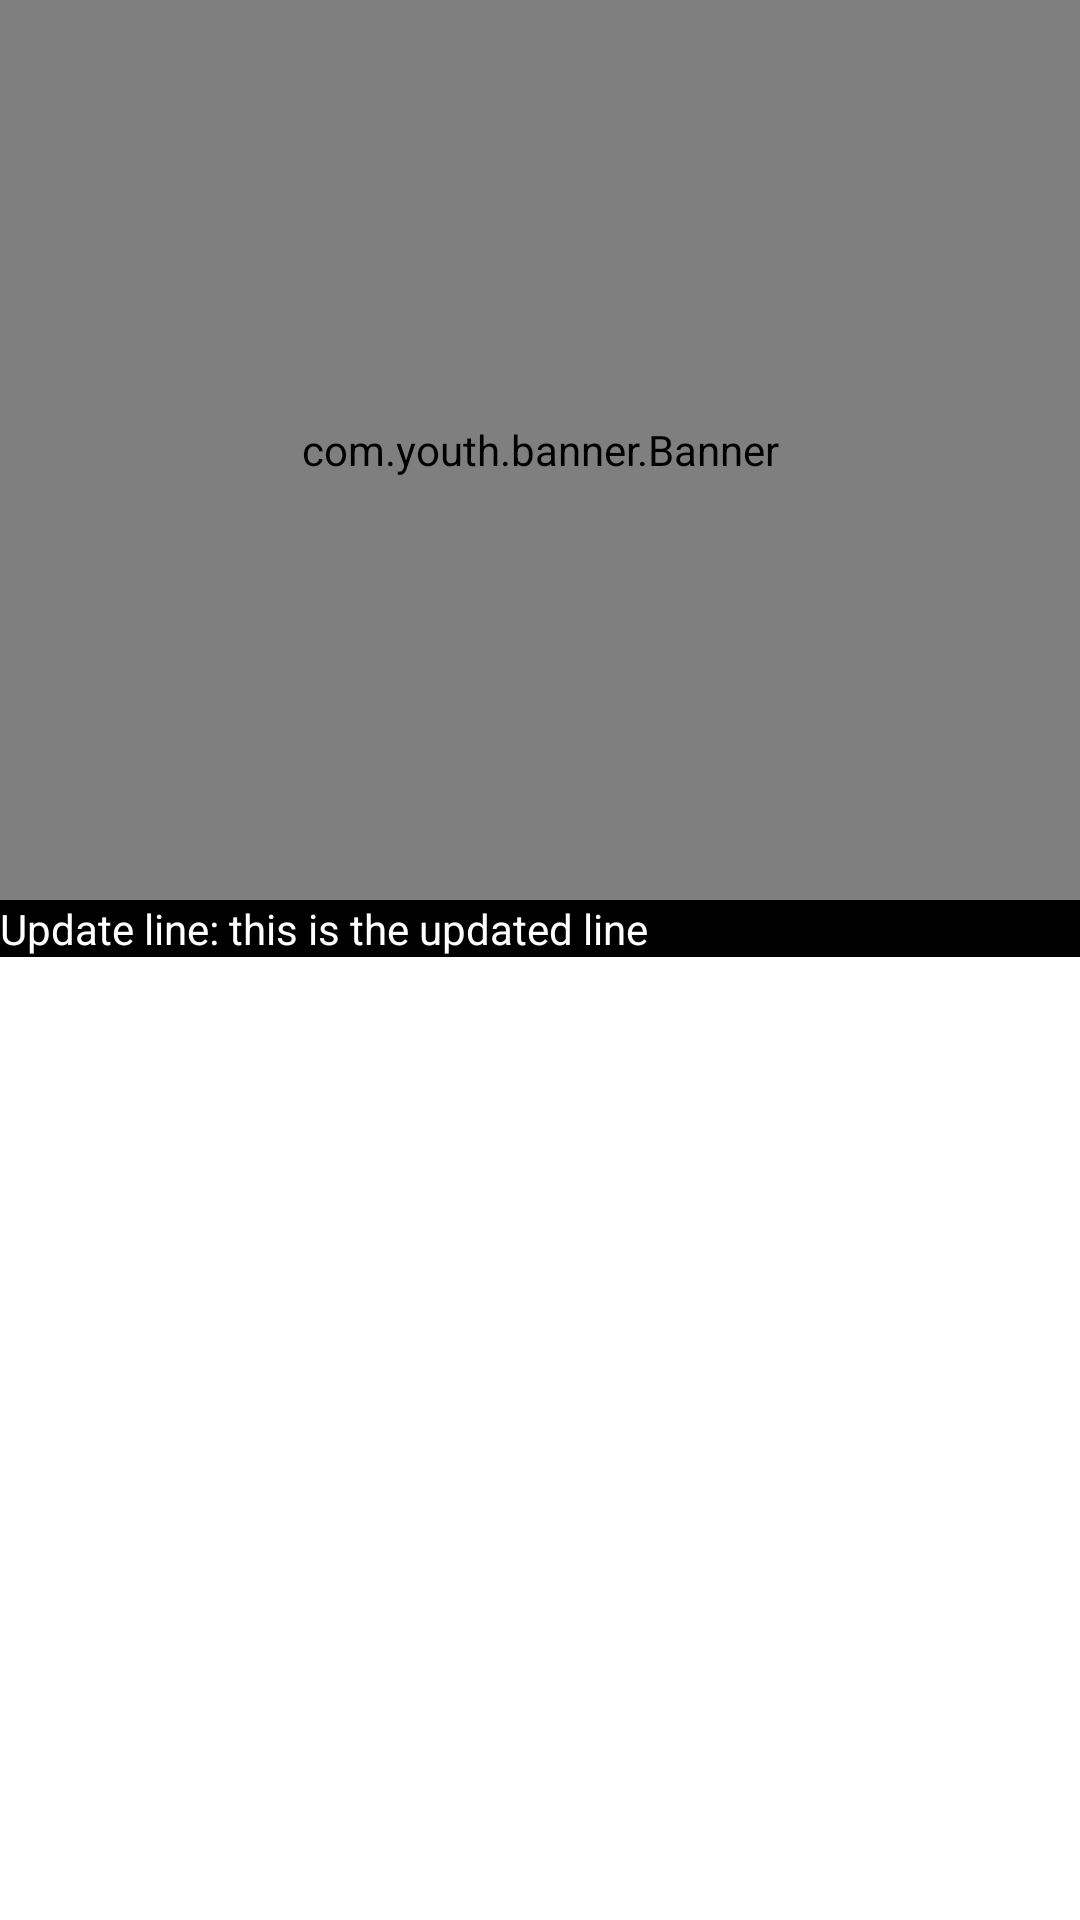

Write the Android layout XML for this screen, with the resource values it uses.
<!-- AndroidManifest.xml: application theme Theme.RohitBalage -->
<!-- res/layout/fragment_home.xml -->
<layout xmlns:android="http://schemas.android.com/apk/res/android"
    xmlns:app="http://schemas.android.com/apk/res-auto"
    xmlns:tools="http://schemas.android.com/tools">

    <androidx.coordinatorlayout.widget.CoordinatorLayout
        android:layout_width="match_parent"
        android:layout_height="match_parent">

        
        <com.google.android.material.appbar.AppBarLayout
            android:layout_width="match_parent"
            android:layout_height="wrap_content"
            app:layout_scrollFlags="scroll|enterAlways">

            
            <com.google.android.material.appbar.CollapsingToolbarLayout
                android:layout_width="match_parent"
                android:layout_height="300dp"
                app:layout_scrollFlags="scroll|enterAlways|exitUntilCollapsed">

                
                <com.youth.banner.Banner
                    android:id="@+id/banner"
                    android:layout_width="match_parent"
                    android:layout_height="300dp"
                    app:layout_collapseMode="parallax" >






                </com.youth.banner.Banner>

            </com.google.android.material.appbar.CollapsingToolbarLayout>

            <androidx.constraintlayout.widget.ConstraintLayout
                android:layout_width="match_parent"
                android:layout_height="wrap_content">

                <TextView
                    android:layout_width="match_parent"
                    android:layout_height="wrap_content"
                    android:text="Update line: this is the updated line"
                    android:textColor="@color/white"
                    android:background="@color/black"
                    />
            </androidx.constraintlayout.widget.ConstraintLayout>

        </com.google.android.material.appbar.AppBarLayout>

        
        <androidx.core.widget.NestedScrollView
            android:layout_width="match_parent"
            android:layout_height="match_parent"
            android:layout_marginBottom="50dp"
            app:layout_behavior="@string/appbar_scrolling_view_behavior">

            
            <androidx.recyclerview.widget.RecyclerView
                android:id="@+id/recyclerViewGrid"
                android:layout_width="match_parent"
                android:layout_height="wrap_content"
                android:padding="16dp"
                tools:listitem="@layout/item_grid" />


        </androidx.core.widget.NestedScrollView>

    </androidx.coordinatorlayout.widget.CoordinatorLayout>
</layout>
<!-- res/layout/item_grid.xml (included above) -->
<androidx.cardview.widget.CardView xmlns:android="http://schemas.android.com/apk/res/android"
    android:layout_width="match_parent"
    android:layout_height="wrap_content"
    xmlns:app="http://schemas.android.com/apk/res-auto"
    android:layout_margin="8dp"
    app:cardCornerRadius="16dp"
    app:cardElevation="4dp"
    app:cardBackgroundColor="@android:color/white">

<LinearLayout
android:layout_width="match_parent"
android:layout_height="wrap_content"
android:orientation="vertical"
android:gravity="center"
android:padding="8dp">

<ImageView
    android:id="@+id/gridimage"
    android:layout_width="80dp"
    android:layout_height="80dp"
    android:scaleType="centerCrop"
    android:src="@drawable/ic_launcher_foreground" />

<TextView
    android:id="@+id/gridtitle"
    android:layout_width="wrap_content"
    android:layout_height="wrap_content"
    android:layout_marginTop="8dp"
    android:text="Title"
    android:textAlignment="center"
    android:textSize="14sp"
    android:textColor="@android:color/black" />
</LinearLayout>

    </androidx.cardview.widget.CardView>
<!-- resources referenced by this layout -->
<resources>
  <color name="black">#FF000000</color>
  <color name="white">#FFFFFFFF</color>
  <!-- drawable imageicon: png bitmap (drawable, 82824 bytes) -->
  <style name="Theme.RohitBalage" parent="Theme.MaterialComponents.DayNight.DarkActionBar">
          
          <item name="colorPrimary">@color/black</item>
          <item name="colorPrimaryVariant">@color/grey_300</item>
          <item name="colorOnPrimary">@color/white</item>
          
          <item name="colorSecondary">@color/teal_200</item>
          <item name="colorSecondaryVariant">@color/teal_700</item>
          <item name="colorOnSecondary">@color/black</item>
          
          <item name="android:statusBarColor">?attr/colorPrimaryVariant</item>
          
      </style>
  <color name="grey_300">#FF9E9E9E</color>
  <color name="teal_200">#FF03DAC5</color>
  <color name="teal_700">#FF018786</color>
</resources>
